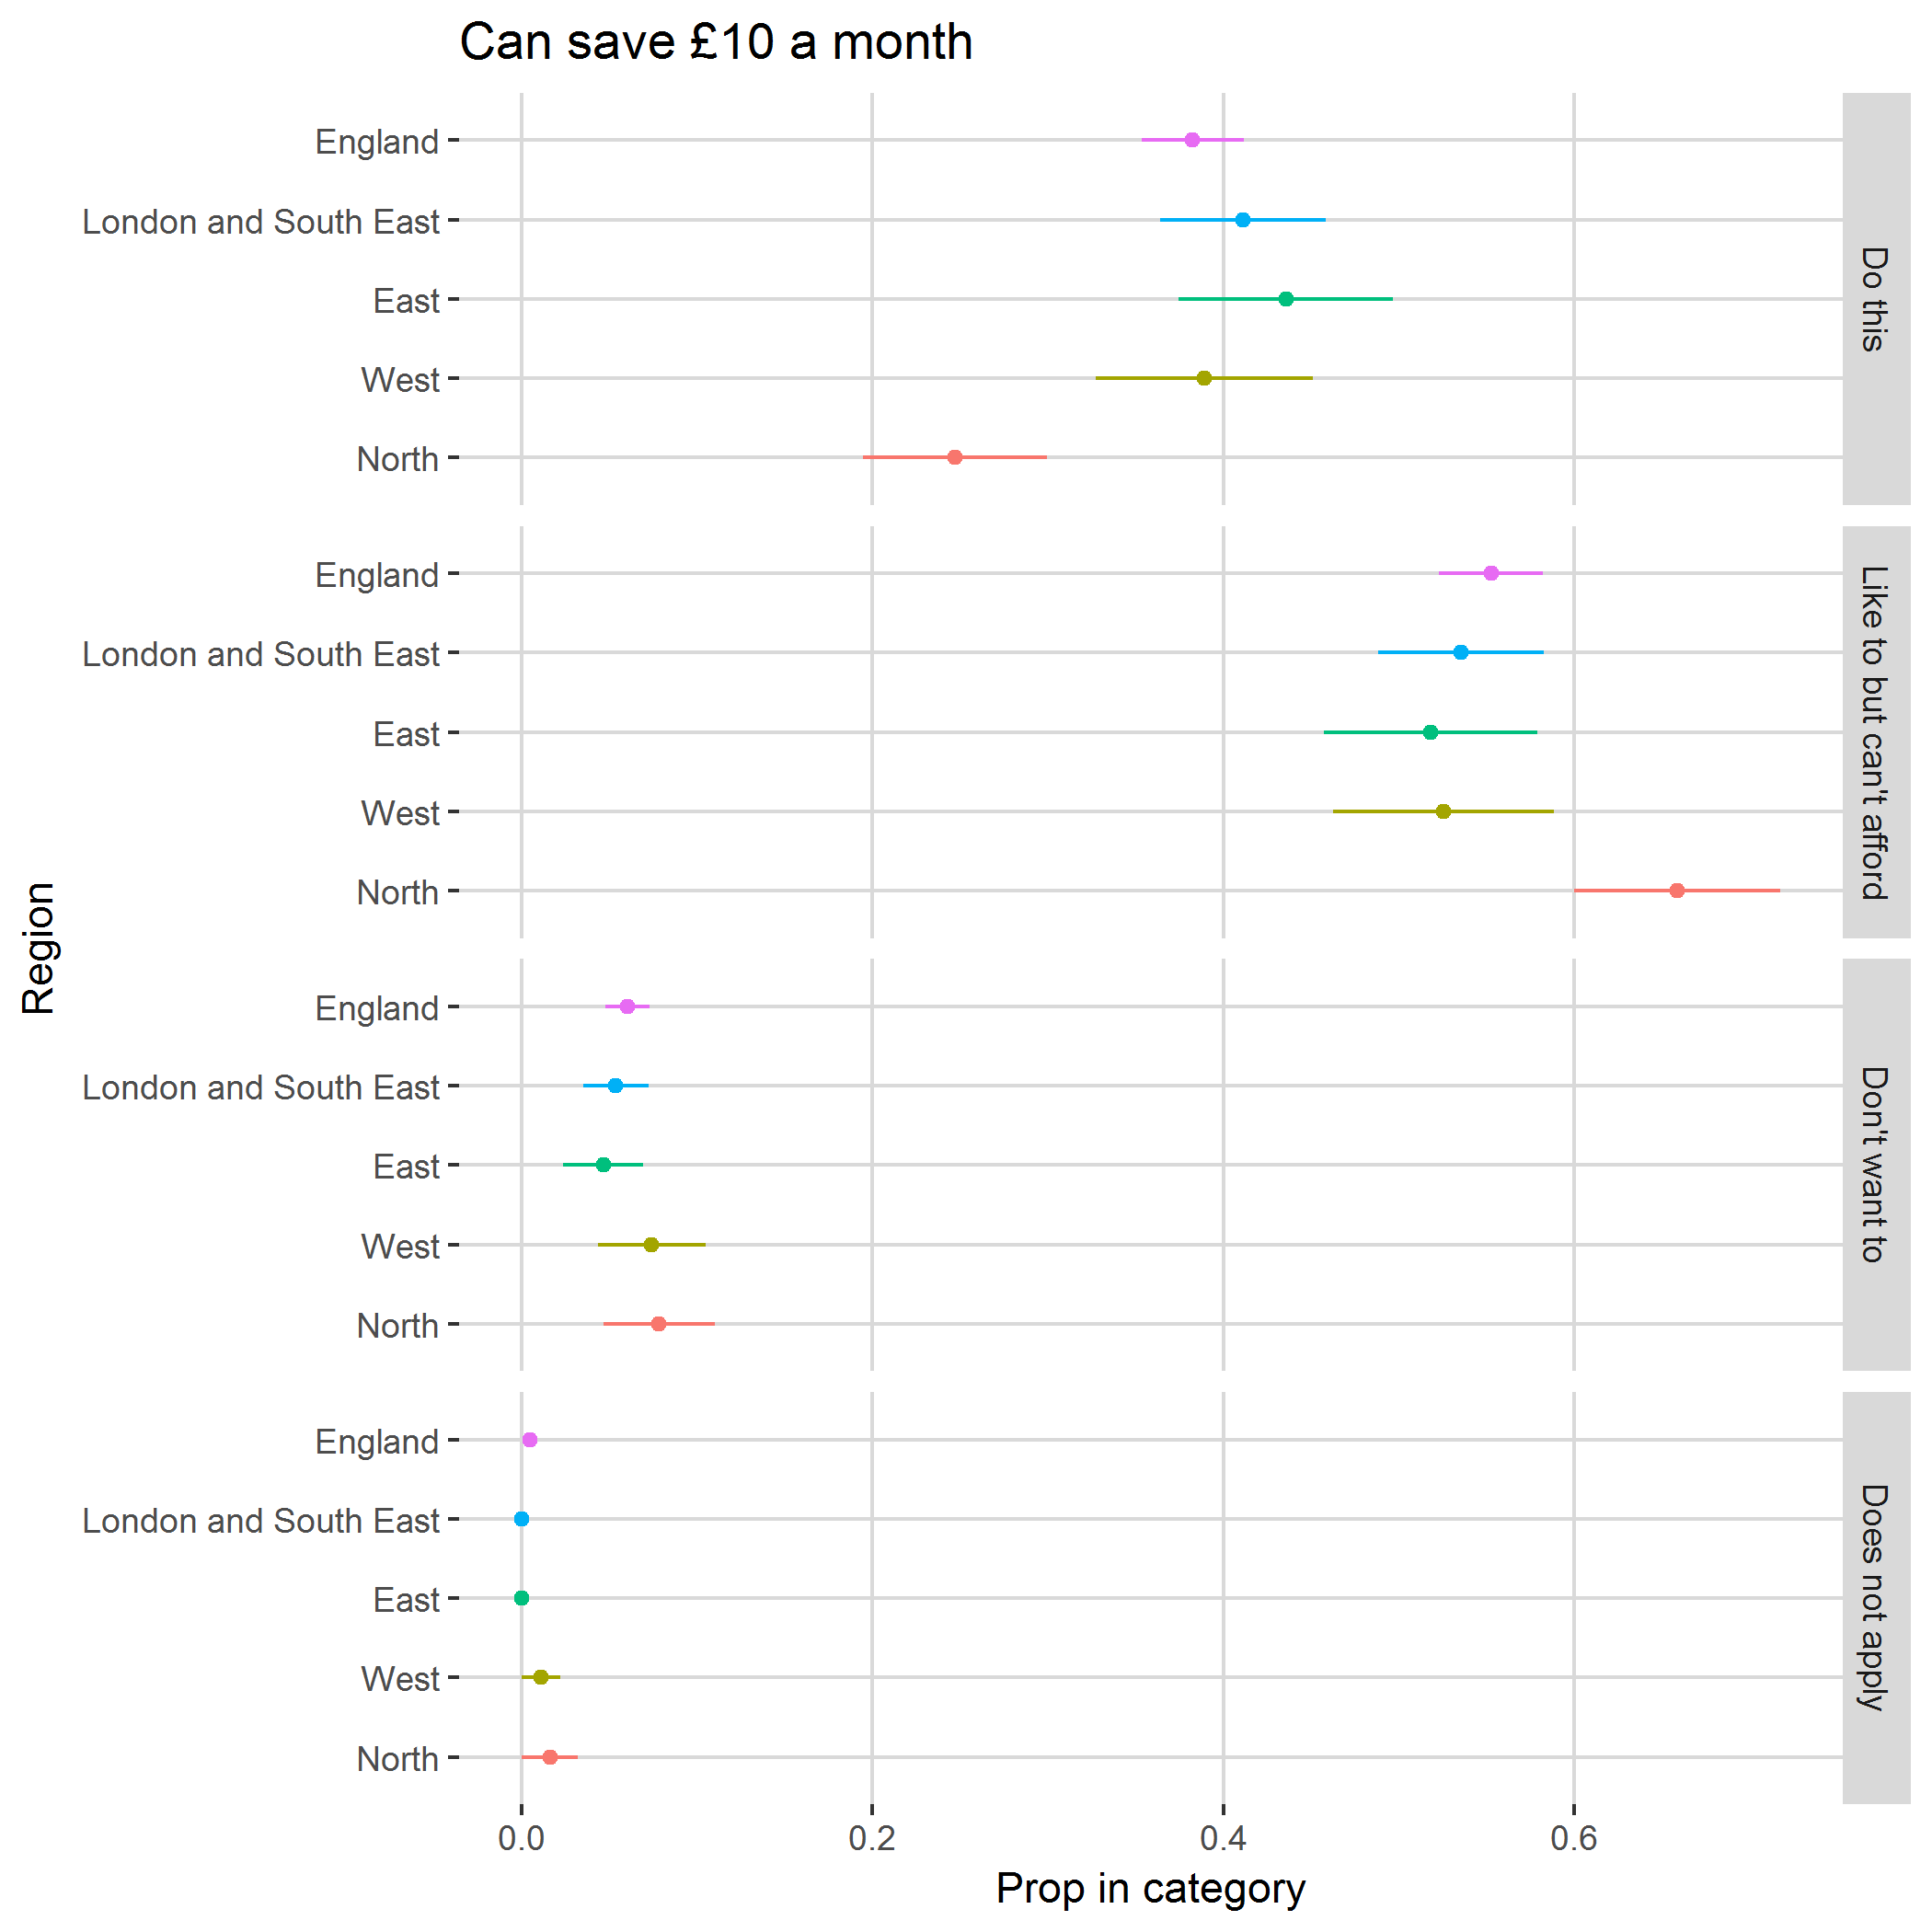

Source data for this figure (header and first rows):
, region, category, svy_fun, SE
1, North, Do this, 0.2471, 0.05237
2, North, Like to but can't afford, 0.6586, 0.05865
3, North, Don't want to, 0.07826, 0.03179
4, North, Does not apply, 0.01605, 0.01593
5, West, Do this, 0.3894, 0.06189
6, West, Like to but can't afford, 0.5257, 0.06299
7, West, Don't want to, 0.07408, 0.03063
8, West, Does not apply, 0.01091, 0.01087
9, East, Do this, 0.4356, 0.06108
10, East, Like to but can't afford, 0.518, 0.06092
11, East, Don't want to, 0.04644, 0.02293
12, East, Does not apply, 0, 0
13, London and South East, Do this, 0.4111, 0.04728
14, London and South East, Like to but can't afford, 0.5354, 0.04718
15, London and South East, Don't want to, 0.05357, 0.01858
16, London and South East, Does not apply, 0, 0
17, England, Do this, 0.3825, 0.02925
18, England, Like to but can't afford, 0.5526, 0.02948
19, England, Don't want to, 0.06025, 0.01247
20, England, Does not apply, 0.004704, 0.003392
